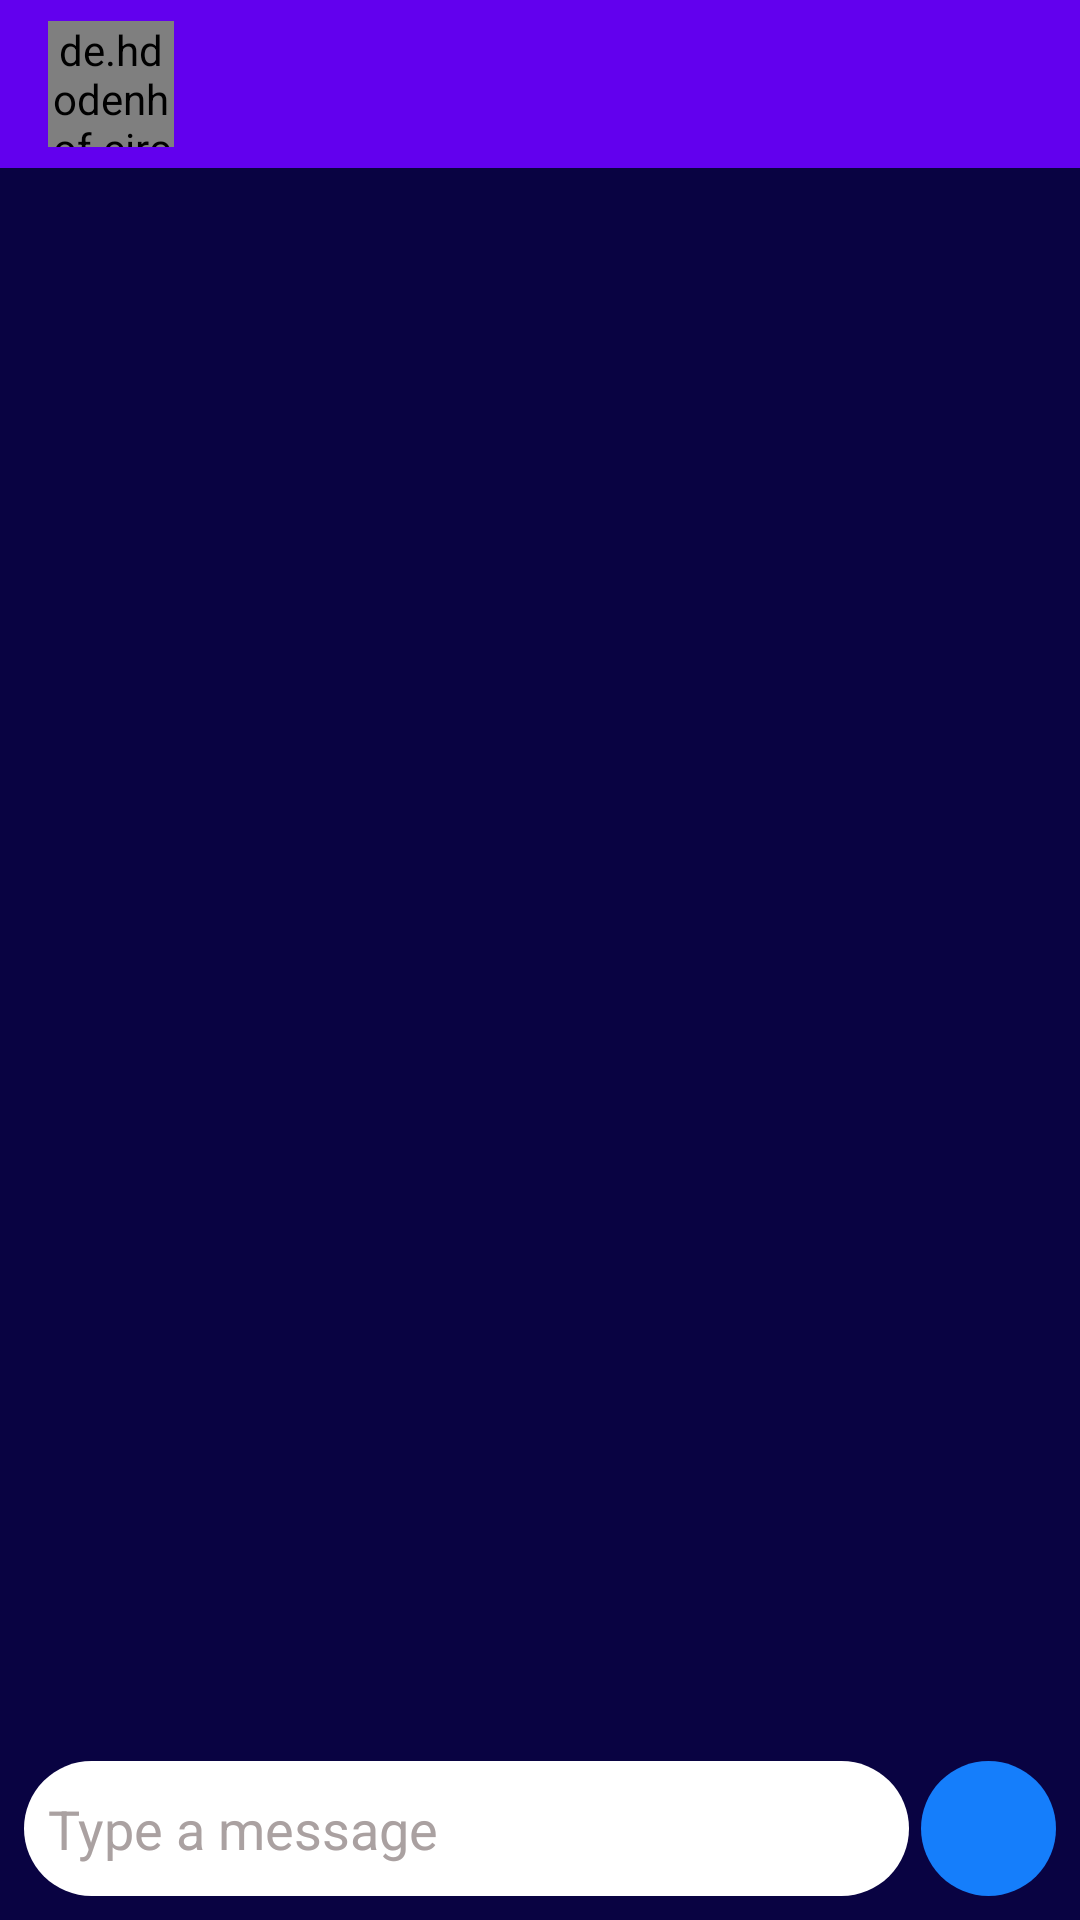

Here is an Android app screen rendered from its layout file. Give the layout XML and the strings, colors and styles it references.
<!-- AndroidManifest.xml: application theme Theme.QpMini -->
<!-- res/layout/activity_chat.xml -->
<?xml version="1.0" encoding="utf-8"?>
<androidx.constraintlayout.widget.ConstraintLayout xmlns:android="http://schemas.android.com/apk/res/android"
    xmlns:app="http://schemas.android.com/apk/res-auto"
    xmlns:tools="http://schemas.android.com/tools"
    android:layout_width="match_parent"
    android:layout_height="match_parent"
    tools:context=".ui.ChatActivity"
    android:background="@color/background"
    android:label="">

    <com.google.android.material.appbar.AppBarLayout
        android:id="@+id/appBar"
        app:layout_constraintStart_toStartOf="parent"
        app:layout_constraintTop_toTopOf="parent"
        app:layout_constraintEnd_toEndOf="parent"
        android:layout_width="match_parent"
        android:layout_height="wrap_content">
        <androidx.appcompat.widget.Toolbar
            android:layout_width="match_parent"
            android:layout_height="wrap_content"
            android:id="@+id/toolbar"
            android:minHeight="?attr/actionBarSize"
            android:background="@color/purple_500"
            android:theme="@style/Theme.QpMini.Toolbar">

            <de.hdodenhof.circleimageview.CircleImageView
                android:id="@+id/head_image"
                android:layout_width="@dimen/head_img_height"
                android:layout_height="@dimen/head_img_width"
                android:src="@drawable/ic_user_default_white"
                app:civ_border_width="1dp"
                app:civ_border_color="@color/white"
                android:layout_marginStart="8dp"
                android:layout_gravity="center_vertical|start"
                />

            <TextView
                android:id="@+id/head_text"
                android:layout_width="wrap_content"
                android:layout_height="wrap_content"
                android:textSize="18sp"
                android:maxLines="1"
                android:layout_gravity="center_vertical"
                android:padding="8dp"
                android:textColor="@color/white"
                />

        </androidx.appcompat.widget.Toolbar>
    </com.google.android.material.appbar.AppBarLayout>

    <androidx.recyclerview.widget.RecyclerView
        android:id="@+id/chatRV"
        android:layout_width="0dp"
        android:layout_height="0dp"
        app:layout_constraintTop_toBottomOf="@+id/appBar"
        app:layout_constraintEnd_toEndOf="parent"
        app:layout_constraintStart_toStartOf="parent"
        app:layout_constraintBottom_toTopOf="@+id/et_chat"
        />

    <EditText
        android:id="@+id/et_chat"
        android:layout_width="0dp"
        android:layout_height="45dp"
        app:layout_constraintStart_toStartOf="parent"
        app:layout_constraintBottom_toBottomOf="parent"
        app:layout_constraintEnd_toStartOf="@+id/send_button"
        android:layout_marginStart="8dp"
        android:layout_marginEnd="4dp"
        android:layout_marginBottom="8dp"
        android:background="@drawable/send_et_background"
        android:cursorVisible="true"
        android:focusable="true"
        android:hint="@string/type_your_message_here"
        android:paddingStart="8dp"
        android:paddingEnd="8dp"
        android:paddingTop="2dp"
        android:paddingBottom="2dp"
        android:gravity="start|center_vertical"
        android:textColor="@color/black"
        android:textColorHint="@color/message_et_hint_color"
        android:textCursorDrawable="@color/black"
        android:textSize="18sp" />

    <ImageView
        android:id="@+id/send_button"
        android:layout_width="45dp"
        android:layout_height="45dp"
        app:layout_constraintEnd_toEndOf="parent"
        app:layout_constraintBottom_toBottomOf="parent"
        android:layout_marginStart="2dp"
        android:layout_marginEnd="8dp"
        android:layout_marginBottom="8dp"
        android:padding="8dp"
        android:background="@drawable/send_button_background"
        android:src="@drawable/ic_send_white" />

    <ProgressBar
        android:id="@+id/progress_bar"
        android:layout_width="wrap_content"
        android:layout_height="wrap_content"
        app:layout_constraintTop_toBottomOf="@+id/appBar"
        app:layout_constraintStart_toStartOf="parent"
        app:layout_constraintEnd_toEndOf="parent"
        android:layout_marginTop="40dp"
        android:visibility="gone"
        />

</androidx.constraintlayout.widget.ConstraintLayout>
<!-- resources referenced by this layout -->
<resources>
  <color name="background">#090342</color>
  <color name="black">#FF000000</color>
  <color name="message_et_hint_color">#AAA1A1</color>
  <color name="purple_500">#FF6200EE</color>
  <color name="white">#FFFFFFFF</color>
  <dimen name="head_img_height">42dp</dimen>
  <dimen name="head_img_width">42dp</dimen>
  <!-- drawable ic_user_default_white (drawable-anydpi) -->
  <vector xmlns:android="http://schemas.android.com/apk/res/android"
      android:width="24dp"
      android:height="24dp"
      android:viewportWidth="24"
      android:viewportHeight="24"
      android:tint="#FFFFFF"
      android:alpha="0.8">
    <group android:scaleX="1.2"
        android:scaleY="1.2"
        android:translateX="-2.4"
        android:translateY="-2.4">
      <path
          android:fillColor="@android:color/white"
          android:pathData="M9,11.75c-0.69,0 -1.25,0.56 -1.25,1.25s0.56,1.25 1.25,1.25 1.25,-0.56 1.25,-1.25 -0.56,-1.25 -1.25,-1.25zM15,11.75c-0.69,0 -1.25,0.56 -1.25,1.25s0.56,1.25 1.25,1.25 1.25,-0.56 1.25,-1.25 -0.56,-1.25 -1.25,-1.25zM12,2C6.48,2 2,6.48 2,12s4.48,10 10,10 10,-4.48 10,-10S17.52,2 12,2zM12,20c-4.41,0 -8,-3.59 -8,-8 0,-0.29 0.02,-0.58 0.05,-0.86 2.36,-1.05 4.23,-2.98 5.21,-5.37C11.07,8.33 14.05,10 17.42,10c0.78,0 1.53,-0.09 2.25,-0.26 0.21,0.71 0.33,1.47 0.33,2.26 0,4.41 -3.59,8 -8,8z"/>
    </group>
  </vector>
  <!-- drawable send_button_background (drawable-hdpi) -->
  <?xml version="1.0" encoding="utf-8"?>
  <shape xmlns:android="http://schemas.android.com/apk/res/android">
      <corners
          android:bottomLeftRadius="27dp"
          android:bottomRightRadius="27dip"
          android:topLeftRadius="27dp"
          android:topRightRadius="27dip" />
  
      <solid android:color="@color/send_button_background_color" />
  
  
  </shape>
  <!-- drawable send_et_background (drawable) -->
  <?xml version="1.0" encoding="utf-8"?>
  <shape xmlns:android="http://schemas.android.com/apk/res/android">
      <corners
          android:bottomLeftRadius="27dp"
          android:bottomRightRadius="27dip"
          android:topLeftRadius="27dp"
          android:topRightRadius="27dip" />
  
      <solid android:color="#fff" />
  
  
  </shape>
  <string name="type_your_message_here">Type a message</string>
  <style name="Theme.QpMini.Toolbar" parent="Theme.AppCompat.DayNight.DarkActionBar">
          
          <item name="colorPrimary">@color/purple_500</item>
          <item name="colorPrimaryVariant">@color/purple_700</item>
          <item name="colorOnPrimary">@color/white</item>
          
          <item name="colorSecondary">@color/teal_200</item>
          <item name="colorSecondaryVariant">@color/teal_700</item>
          <item name="colorOnSecondary">@color/black</item>
      </style>
  <style name="Theme.QpMini" parent="Theme.MaterialComponents.DayNight.NoActionBar">
          
          <item name="colorPrimary">@color/purple_500</item>
          <item name="colorPrimaryVariant">@color/purple_700</item>
          <item name="colorOnPrimary">@color/white</item>
          
          <item name="colorSecondary">@color/teal_200</item>
          <item name="colorSecondaryVariant">@color/teal_700</item>
          <item name="colorOnSecondary">@color/black</item>
          
          <item name="android:statusBarColor" tools:targetApi="l">?attr/colorPrimaryVariant</item>
          
      </style>
  <color name="send_button_background_color">#157EFB</color>
  <color name="purple_700">#FF3700B3</color>
  <color name="teal_200">#FF03DAC5</color>
  <color name="teal_700">#FF018786</color>
</resources>
